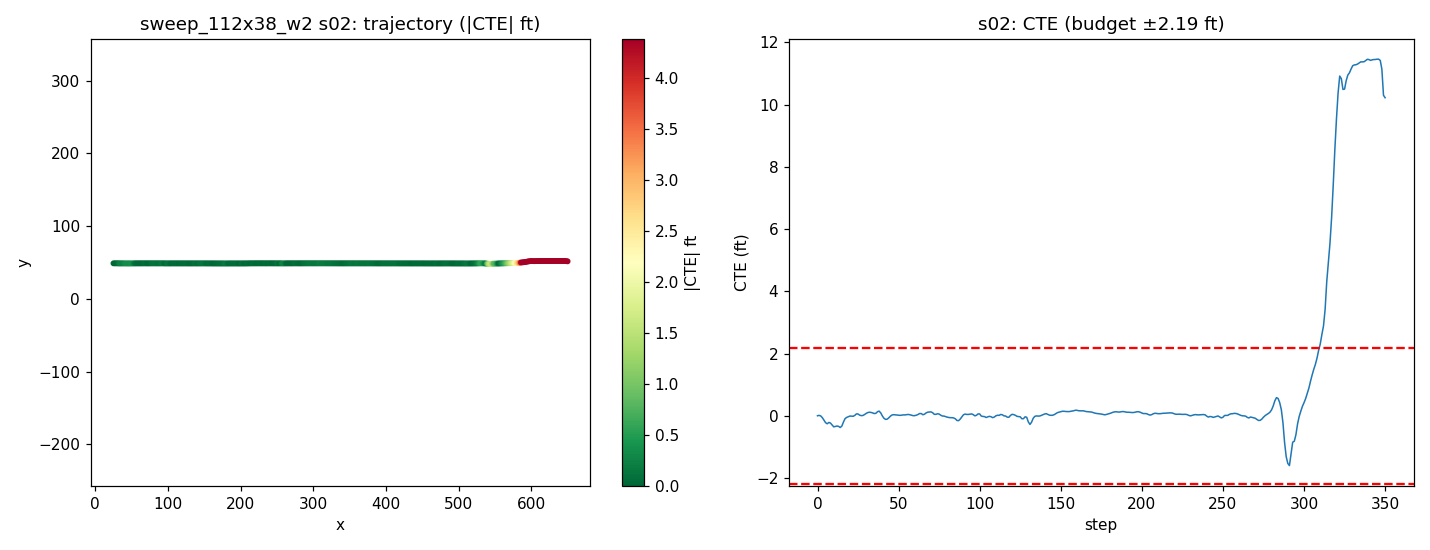

The data file committed next to this chart (first rows):
step, time_sec, nn_steer, expert_steer, cte_m, cte_ft, speed_mph, x, y, yaw
0, 0.0, 0.004728, -2.581262090075199e-06, 0.0005325, 0.001747, 21.85, 25.18, 48.88, -0.06241
1, 0.2, -0.01757, -0.004561, 0.004437, 0.01456, 22.21, 27.17, 48.88, 0.06534
2, 0.4, -0.00792, 0.007033, -0.001208, -0.003962, 20.6, 29.09, 48.87, -0.3354
3, 0.6, -0.01018, 0.02042, -0.01833, -0.06013, 18.78, 30.84, 48.85, -0.7162
4, 0.8, 0.00711, 0.03139, -0.04387, -0.1439, 17.46, 32.45, 48.82, -1.043
5, 1.0, 0.02022, 0.03123, -0.06766, -0.222, 17.01, 33.98, 48.8, -0.9781
6, 1.2, 0.02708, 0.04727, -0.07782, -0.2553, 17.96, 35.54, 48.79, -0.4422
7, 1.4, -0.04205, 0.01399, -0.0648, -0.2126, 19.61, 37.22, 48.8, 0.4212
8, 1.6, 0.006771, 0.03384, -0.07106, -0.2331, 20.44, 39.03, 48.79, -0.4338
9, 1.8, -0.003358, 0.04249, -0.08903, -0.2921, 20.16, 40.85, 48.77, -0.686
10, 2.0, 0.03797, 0.04484, -0.1079, -0.3541, 19.41, 42.61, 48.75, -0.727
11, 2.2, -0.01959, 0.02164, -0.1043, -0.3421, 18.82, 44.32, 48.75, 0.173
12, 2.4, -0.003174, 0.01977, -0.1001, -0.3285, 18.82, 45.99, 48.75, 0.05415
13, 2.6, -0.01008, 0.05821, -0.1033, -0.339, 19.43, 47.7, 48.75, -0.1894
14, 2.8, 0.04399, 0.06353, -0.1146, -0.3759, 20.07, 49.47, 48.74, -0.4915
15, 3.0, 0.01244, 0.02594, -0.1005, -0.3297, 20.25, 51.28, 48.75, 0.5508
16, 3.2, -0.02001, -0.01015, -0.06092, -0.1999, 20.03, 53.08, 48.79, 1.33
17, 3.4, -0.02285, -0.01375, -0.02761, -0.09059, 19.69, 54.85, 48.82, 0.9762
18, 3.6, 0.00619, -0.0008098, -0.01557, -0.05109, 19.51, 56.6, 48.83, 0.2002
19, 3.8, -0.002228, -0.001191, -0.008652, -0.02839, 19.62, 58.35, 48.83, 0.1197
20, 4.0, -0.009407, -0.002525, -0.002295, -0.007528, 19.89, 60.12, 48.84, 0.1107
21, 4.2, 0.005641, 0.002503, -0.003354, -0.011, 20.09, 61.91, 48.84, -0.1557
22, 4.4, 0.01206, 0.003828, -0.004426, -0.01452, 20.1, 63.71, 48.83, -0.1068
23, 4.6, 0.001882, -0.01027, 0.004312, 0.01415, 19.98, 65.5, 48.84, 0.2599
24, 4.8, -0.02675, -0.01991, 0.01916, 0.06286, 19.85, 67.28, 48.85, 0.4372
25, 5.0, 0.0001915, -0.002436, 0.01775, 0.05824, 19.81, 69.05, 48.85, -0.2232
26, 5.2, 0.01154, 0.007421, 0.006488, 0.02129, 19.89, 70.82, 48.84, -0.4884
27, 5.4, 0.003816, 0.002567, 0.001695, 0.00556, 20, 72.61, 48.83, -0.2014
28, 5.6, 0.00733, -0.002291, 0.003498, 0.01148, 20.05, 74.4, 48.83, 0.01634
29, 5.8, -0.001581, -0.008706, 0.01233, 0.04044, 20.04, 76.19, 48.84, 0.2541
30, 6.0, -0.003752, -0.01128, 0.02348, 0.07704, 19.98, 77.98, 48.85, 0.2919
31, 6.2, -0.00583, -0.01038, 0.03201, 0.105, 19.93, 79.76, 48.86, 0.1824
32, 6.4, -0.00413, -0.01802, 0.03522, 0.1156, 19.93, 81.54, 48.86, -0.008636
33, 6.6, -0.0006178, -0.01075, 0.03313, 0.1087, 19.97, 83.33, 48.85, -0.1787
34, 6.8, -0.001574, -0.006186, 0.02854, 0.09364, 20.01, 85.12, 48.85, -0.2412
35, 7.0, 0.01403, -0.0021, 0.02229, 0.07312, 20.02, 86.91, 48.84, -0.2916
36, 7.2, 0.01162, -0.009692, 0.02466, 0.08092, 20.01, 88.7, 48.84, 0.05619
37, 7.4, -0.023, -0.02205, 0.0403, 0.1322, 19.98, 90.48, 48.85, 0.5027
38, 7.6, -0.02272, -0.01295, 0.04594, 0.1507, 19.97, 92.27, 48.86, 0.03606
39, 7.8, -0.002952, 0.007009, 0.02824, 0.09266, 19.97, 94.05, 48.84, -0.782
40, 8.0, 0.01423, 0.01867, -0.001435, -0.004709, 20, 95.84, 48.81, -1.106
41, 8.2, 0.01121, 0.03231, -0.02452, -0.08045, 20.01, 97.63, 48.78, -0.7811
42, 8.4, 0.01203, 0.02301, -0.03514, -0.1153, 20.01, 99.42, 48.77, -0.3447
43, 8.6, 0.007694, 0.009167, -0.03255, -0.1068, 20, 101.2, 48.77, 0.09301
44, 8.8, -0.001759, -0.004319, -0.01903, -0.06245, 19.99, 103, 48.78, 0.4253
45, 9.0, -0.007971, -0.01043, -0.002637, -0.008651, 19.99, 104.8, 48.8, 0.4668
46, 9.2, -0.008032, -0.00853, 0.008454, 0.02774, 19.99, 106.6, 48.81, 0.2461
47, 9.4, -0.0005595, -0.002969, 0.0111, 0.03642, 20, 108.4, 48.81, -0.04651
48, 9.6, 0.001513, -0.0004678, 0.009689, 0.03179, 20.01, 110.1, 48.8, -0.1493
49, 9.8, -0.001671, -0.0005922, 0.008424, 0.02764, 20.01, 111.9, 48.8, -0.1209
50, 10.0, 0.001159, -0.0007185, 0.006402, 0.021, 20, 113.7, 48.8, -0.1496
51, 10.2, 0.005351, 6.741673479865308e-05, 0.0045, 0.01477, 20, 115.5, 48.79, -0.136
52, 10.4, -0.002469, -0.004422, 0.006607, 0.02168, 20, 117.3, 48.79, 0.01449
53, 10.6, -0.003669, -0.004776, 0.00922, 0.03025, 20, 119.1, 48.8, 0.006084
54, 10.8, 0.007341, -0.001555, 0.008696, 0.02853, 20, 120.9, 48.79, -0.1121
55, 11.0, -0.00604, -0.005385, 0.01164, 0.03818, 20, 122.7, 48.79, 0.03977
56, 11.2, -0.003218, -0.003701, 0.01318, 0.04326, 20, 124.5, 48.79, -0.04395
57, 11.4, -0.001446, -1.0988154635631362e-05, 0.01047, 0.03436, 20, 126.2, 48.79, -0.1863
58, 11.6, 0.002963, 0.002587, 0.005323, 0.01746, 20, 128, 48.78, -0.261
59, 11.8, 0.005757, 0.002295, 0.001285, 0.004217, 20, 129.8, 48.78, -0.2009
... 291 more rows
